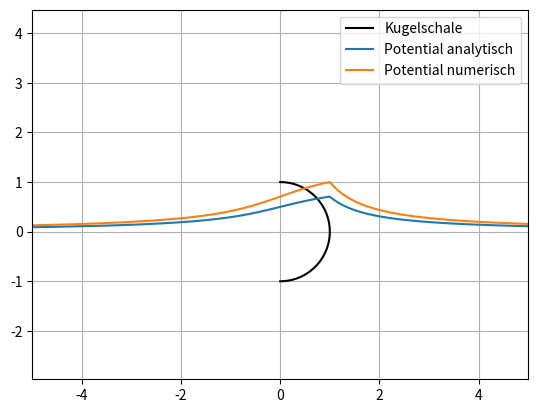

The matplotlib source for this figure:
import numpy as np
import matplotlib.pyplot as plt


# berechnet das Potential entlang der z-Achse
# R entspricht dem Kugelradius
# r der z Koordinate
def potential(r,R):
    s = 1 # Ladungsdichte
    #epsilon = 0.000000000008854 # elektrische Feldkonstante
    epsilon = 1
    #return s / (2 * epsilon) * R * (np.sqrt(R**2 / r**2 + 1) - np.sqrt(R**2 - 2 * R / r + 1))
    return s / (2 * epsilon) * (R/r) * (np.sqrt(R**2 + r**2) - np.sqrt(R**2 + r**2 - 2 * r * R))

# elektrisches potential eines geladenen ringes
# Ring besitzt Radius R
# Abstanz z
def potential_ring(z,R):
    q = 2 * np.pi * R # overall charge of the ring
    return q / np.sqrt(z**2 + R**2)


# numerische berechnung des potentials der kugelschale, aufteilung in ringe
# z ist die z-Koordinate
# R Kugelradius
# p die genauigkeit (menge an ringen)
def potential_halbkugel_num(z, R, p):
    t = np.linspace(0/p, np.pi/2, p) # winkel
    r = R * np.sin(t)
    d = z - R * np.cos(t)
    result = 0
    for i in range(0,len(t)):
        result = result + potential_ring(d[i],r[i])
    result = result
    return result
    

# Kugelradius R
R = 1
p = 1000

x = np.linspace(-10,10,1000)
y = x.copy()
ynum = x.copy()

for i in range(0,len(x)):
    y[i] = potential(x[i],R)
    ynum[i] = potential_halbkugel_num(x[i], R, p)

ynum = ynum / max(ynum)

# plotting
# der halbkreis
k = np.linspace(-0.5 * np.pi, 0.5 * np.pi)

plt.plot(R * np.cos(k), R * np.sin(k), color='black')
plt.plot(x, y)
print(ynum)
plt.plot(x, ynum)

plt.legend(['Kugelschale', 'Potential analytisch', 'Potential numerisch'])

# styling
plt.grid(True)
plt.axis('equal')
plt.ylim(-1.5, 3)
plt.xlim(-5,5)

plt.show()
